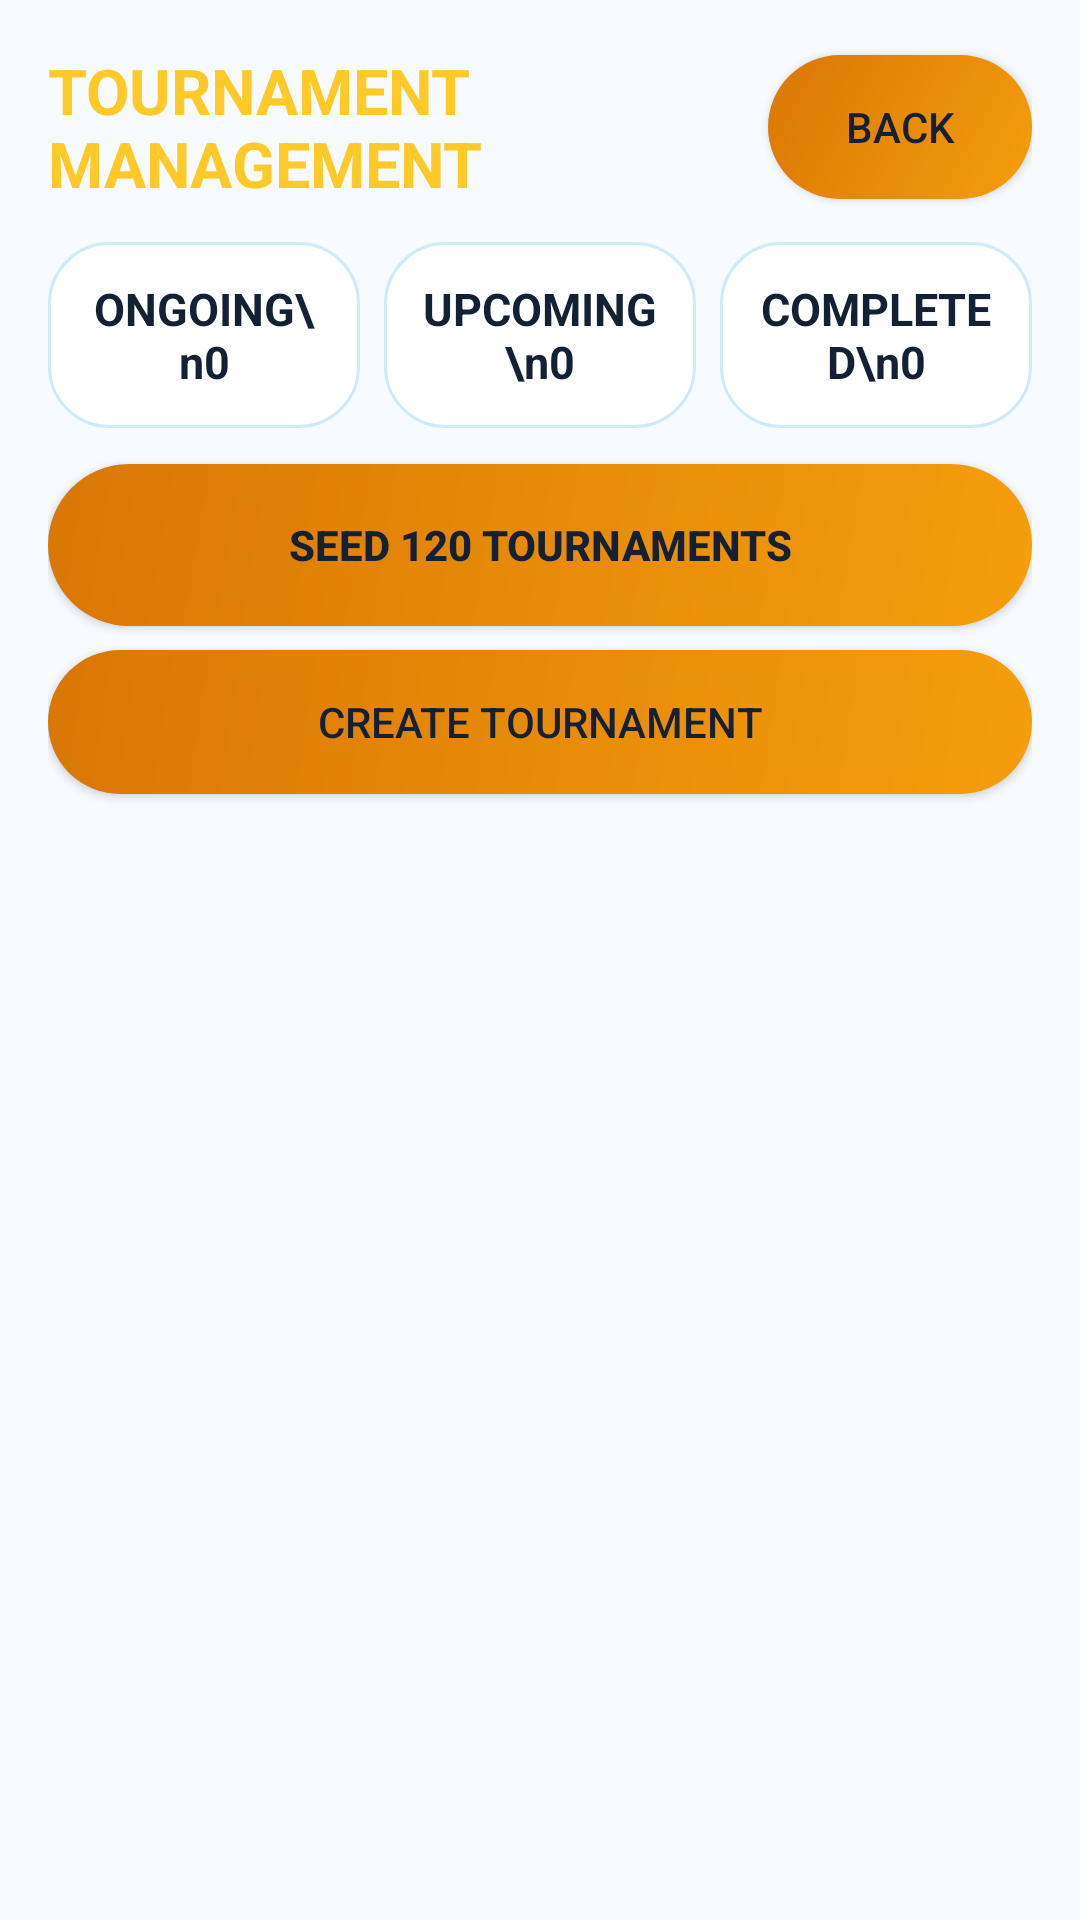

Write the Android layout XML for this screen, with the resource values it uses.
<!-- AndroidManifest.xml: application theme Theme.JavaGoat -->
<!-- res/layout/activity_admin_tournaments.xml -->
<?xml version="1.0" encoding="utf-8"?>
<LinearLayout xmlns:android="http://schemas.android.com/apk/res/android"
    android:layout_width="match_parent"
    android:layout_height="match_parent"
    android:orientation="vertical"
    android:padding="16dp"
    android:background="@color/bg_app">

    <LinearLayout
        android:layout_width="match_parent"
        android:layout_height="wrap_content"
        android:gravity="center_vertical">
        <TextView
            android:id="@+id/adminTournamentTitle"
            android:layout_width="0dp"
            android:layout_height="wrap_content"
            android:layout_weight="1"
            android:text="TOURNAMENT MANAGEMENT"
            android:textColor="@color/gold"
            android:textSize="21sp"
            android:textStyle="bold" />
        <Button
            android:id="@+id/adminTournamentBack"
            android:layout_width="wrap_content"
            android:layout_height="wrap_content"
            android:text="BACK"
            android:textColor="@color/gold_text_dark"
            android:background="@drawable/bg_btn_gold" />
    </LinearLayout>

    <LinearLayout
        android:layout_width="match_parent"
        android:layout_height="wrap_content"
        android:orientation="horizontal"
        android:layout_marginTop="12dp">
        <TextView
            android:id="@+id/adminOngoingCount"
            android:layout_width="0dp"
            android:layout_height="wrap_content"
            android:layout_weight="1"
            android:gravity="center"
            android:text="ONGOING\n0"
            android:textColor="@color/text_primary"
            android:textSize="15sp"
            android:textStyle="bold"
            android:background="@drawable/bg_card"
            android:padding="12dp" />
        <TextView
            android:id="@+id/adminUpcomingCount"
            android:layout_width="0dp"
            android:layout_height="wrap_content"
            android:layout_weight="1"
            android:layout_marginStart="8dp"
            android:gravity="center"
            android:text="UPCOMING\n0"
            android:textColor="@color/text_primary"
            android:textSize="15sp"
            android:textStyle="bold"
            android:background="@drawable/bg_card"
            android:padding="12dp" />
        <TextView
            android:id="@+id/adminCompletedCount"
            android:layout_width="0dp"
            android:layout_height="wrap_content"
            android:layout_weight="1"
            android:layout_marginStart="8dp"
            android:gravity="center"
            android:text="COMPLETED\n0"
            android:textColor="@color/text_primary"
            android:textSize="15sp"
            android:textStyle="bold"
            android:background="@drawable/bg_card"
            android:padding="12dp" />
    </LinearLayout>

    <Button
        android:id="@+id/adminSeedTournaments"
        android:layout_width="match_parent"
        android:layout_height="54dp"
        android:layout_marginTop="12dp"
        android:text="SEED 120 TOURNAMENTS"
        android:textColor="@color/gold_text_dark"
        android:textStyle="bold"
        android:background="@drawable/bg_btn_gold" />

    <Button
        android:id="@+id/adminCreateTournament"
        android:layout_width="match_parent"
        android:layout_height="48dp"
        android:layout_marginTop="8dp"
        android:text="CREATE TOURNAMENT"
        android:textColor="@color/gold_text_dark"
        android:background="@drawable/bg_btn_gold" />

    <TextView
        android:id="@+id/adminTournamentStatus"
        android:layout_width="match_parent"
        android:layout_height="wrap_content"
        android:gravity="center"
        android:textColor="@color/text_secondary"
        android:padding="8dp"
        android:visibility="gone" />

    <androidx.recyclerview.widget.RecyclerView
        android:id="@+id/adminTournamentRecycler"
        android:layout_width="match_parent"
        android:layout_height="0dp"
        android:layout_weight="1"
        android:layout_marginTop="4dp" />
</LinearLayout>
<!-- resources referenced by this layout -->
<resources>
  <color name="bg_app">#F7FBFF</color>
  <color name="gold">#FFC928</color>
  <color name="gold_text_dark">#142033</color>
  <color name="text_primary">#142033</color>
  <color name="text_secondary">#53657A</color>
  <!-- drawable bg_btn_gold (drawable) -->
  <shape xmlns:android="http://schemas.android.com/apk/res/android">
      <gradient android:angle="135" android:startColor="#F59E0B" android:endColor="#D97706"/>
      <corners android:radius="28dp"/>
  </shape>
  <!-- drawable bg_card (drawable) -->
  <shape xmlns:android="http://schemas.android.com/apk/res/android">
      <solid android:color="@color/card"/>
      <stroke android:width="1dp" android:color="@color/card_border"/>
      <corners android:radius="20dp"/>
  </shape>
  <style name="Theme.JavaGoat" parent="Theme.MaterialComponents.Light.NoActionBar">
          <item name="colorPrimary">@color/primary_purple</item>
          <item name="colorPrimaryDark">@color/bg_app</item>
          <item name="colorAccent">@color/gold</item>
          <item name="android:windowBackground">@color/bg_app</item>
          <item name="android:statusBarColor">@color/bg_app</item>
          <item name="android:windowLightStatusBar">true</item>
          <item name="android:navigationBarColor">@color/surface</item>
          <item name="android:windowLightNavigationBar" tools:targetApi="o_mr1">true</item>
      </style>
  <color name="card">#FFFFFF</color>
  <color name="card_border">#CFEAF8</color>
  <color name="primary_purple">#7DB7E8</color>
  <color name="surface">#FFFFFF</color>
</resources>
